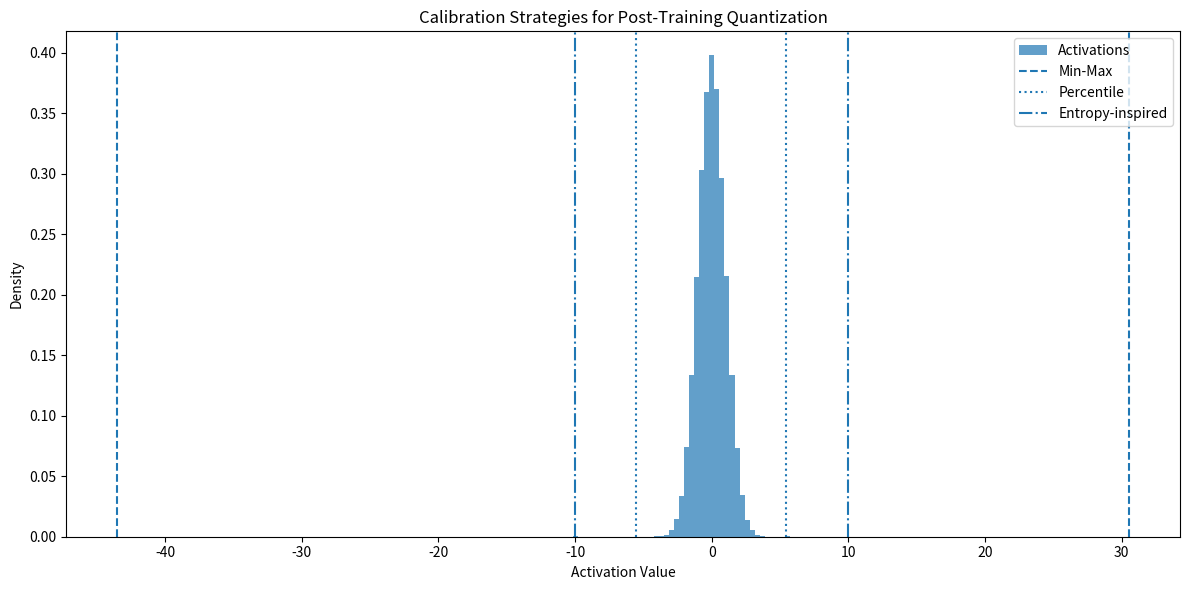

Python code for this plot:
import numpy as np
import matplotlib.pyplot as plt
import time

# Synthetic activation distribution
# Most values are near zero with a few large outliers
np.random.seed(42)

main_distribution = np.random.normal(0.0, 1.0, 100000)
outliers = np.random.normal(0.0, 12.0, 300)

activations = np.concatenate([main_distribution, outliers])

# ------------------------------------------------------------
# Quantization helper
# ------------------------------------------------------------
def quantize(values, min_val, max_val, num_bits=8):
    qmin = -(2 ** (num_bits - 1))
    qmax = (2 ** (num_bits - 1)) - 1

    clipped = np.clip(values, min_val, max_val)

    scale = (max_val - min_val) / (qmax - qmin)
    zero_point = qmin - min_val / scale

    quantized = np.round(clipped / scale + zero_point)
    dequantized = (quantized - zero_point) * scale

    mse = np.mean((values - dequantized) ** 2)

    return {
        "dequantized": dequantized,
        "scale": scale,
        "mse": mse,
        "range": (min_val, max_val),
    }

# ------------------------------------------------------------
# 1. Min-max calibration
# ------------------------------------------------------------
start = time.perf_counter()

minmax_min = activations.min()
minmax_max = activations.max()

minmax_result = quantize(activations, minmax_min, minmax_max)

minmax_time = time.perf_counter() - start

# ------------------------------------------------------------
# 2. Percentile clipping
# ------------------------------------------------------------
start = time.perf_counter()

percentile_min = np.percentile(activations, 0.1)
percentile_max = np.percentile(activations, 99.9)

percentile_result = quantize(activations, percentile_min, percentile_max)

percentile_time = time.perf_counter() - start

# ------------------------------------------------------------
# 3. Threshold search (entropy-inspired)
# ------------------------------------------------------------
start = time.perf_counter()

candidate_thresholds = np.linspace(2.0, 10.0, 50)

best_threshold = None
best_result = None
best_mse = float("inf")

for t in candidate_thresholds:
    result = quantize(activations, -t, t)

    if result["mse"] < best_mse:
        best_mse = result["mse"]
        best_threshold = t
        best_result = result

entropy_result = best_result
entropy_time = time.perf_counter() - start

# ------------------------------------------------------------
# Results
# ------------------------------------------------------------
print("\nQuantization Calibration Comparison")
print("=" * 60)

print("\nMin-Max")
print("-" * 40)
print(f"Range: [{minmax_result['range'][0]:.2f}, {minmax_result['range'][1]:.2f}]")
print(f"Scale: {minmax_result['scale']:.4f}")
print(f"MSE:   {minmax_result['mse']:.4f}")
print(f"Time:  {minmax_time:.6f}s")

print("\nPercentile Clipping")
print("-" * 40)
print(f"Range: [{percentile_result['range'][0]:.2f}, {percentile_result['range'][1]:.2f}]")
print(f"Scale: {percentile_result['scale']:.4f}")
print(f"MSE:   {percentile_result['mse']:.4f}")
print(f"Time:  {percentile_time:.6f}s")

print("\nEntropy-Inspired")
print("-" * 40)
print(f"Range: [{entropy_result['range'][0]:.2f}, {entropy_result['range'][1]:.2f}]")
print(f"Scale: {entropy_result['scale']:.4f}")
print(f"MSE:   {entropy_result['mse']:.4f}")
print(f"Time:  {entropy_time:.6f}s")

# ------------------------------------------------------------
# Visualization
# ------------------------------------------------------------
plt.figure(figsize=(12, 6))

plt.hist(activations, bins=200, density=True, alpha=0.7,
         label="Activations")

# Min-max
plt.axvline(minmax_min, linestyle="--")
plt.axvline(minmax_max, linestyle="--", label="Min-Max")

# Percentiles
plt.axvline(percentile_min, linestyle=":")
plt.axvline(percentile_max, linestyle=":", label="Percentile")

# Entropy-inspired
plt.axvline(-best_threshold, linestyle="-.")
plt.axvline(best_threshold, linestyle="-.", label="Entropy-inspired")

plt.title("Calibration Strategies for Post-Training Quantization")
plt.xlabel("Activation Value")
plt.ylabel("Density")
plt.legend()

plt.tight_layout()
plt.show()
